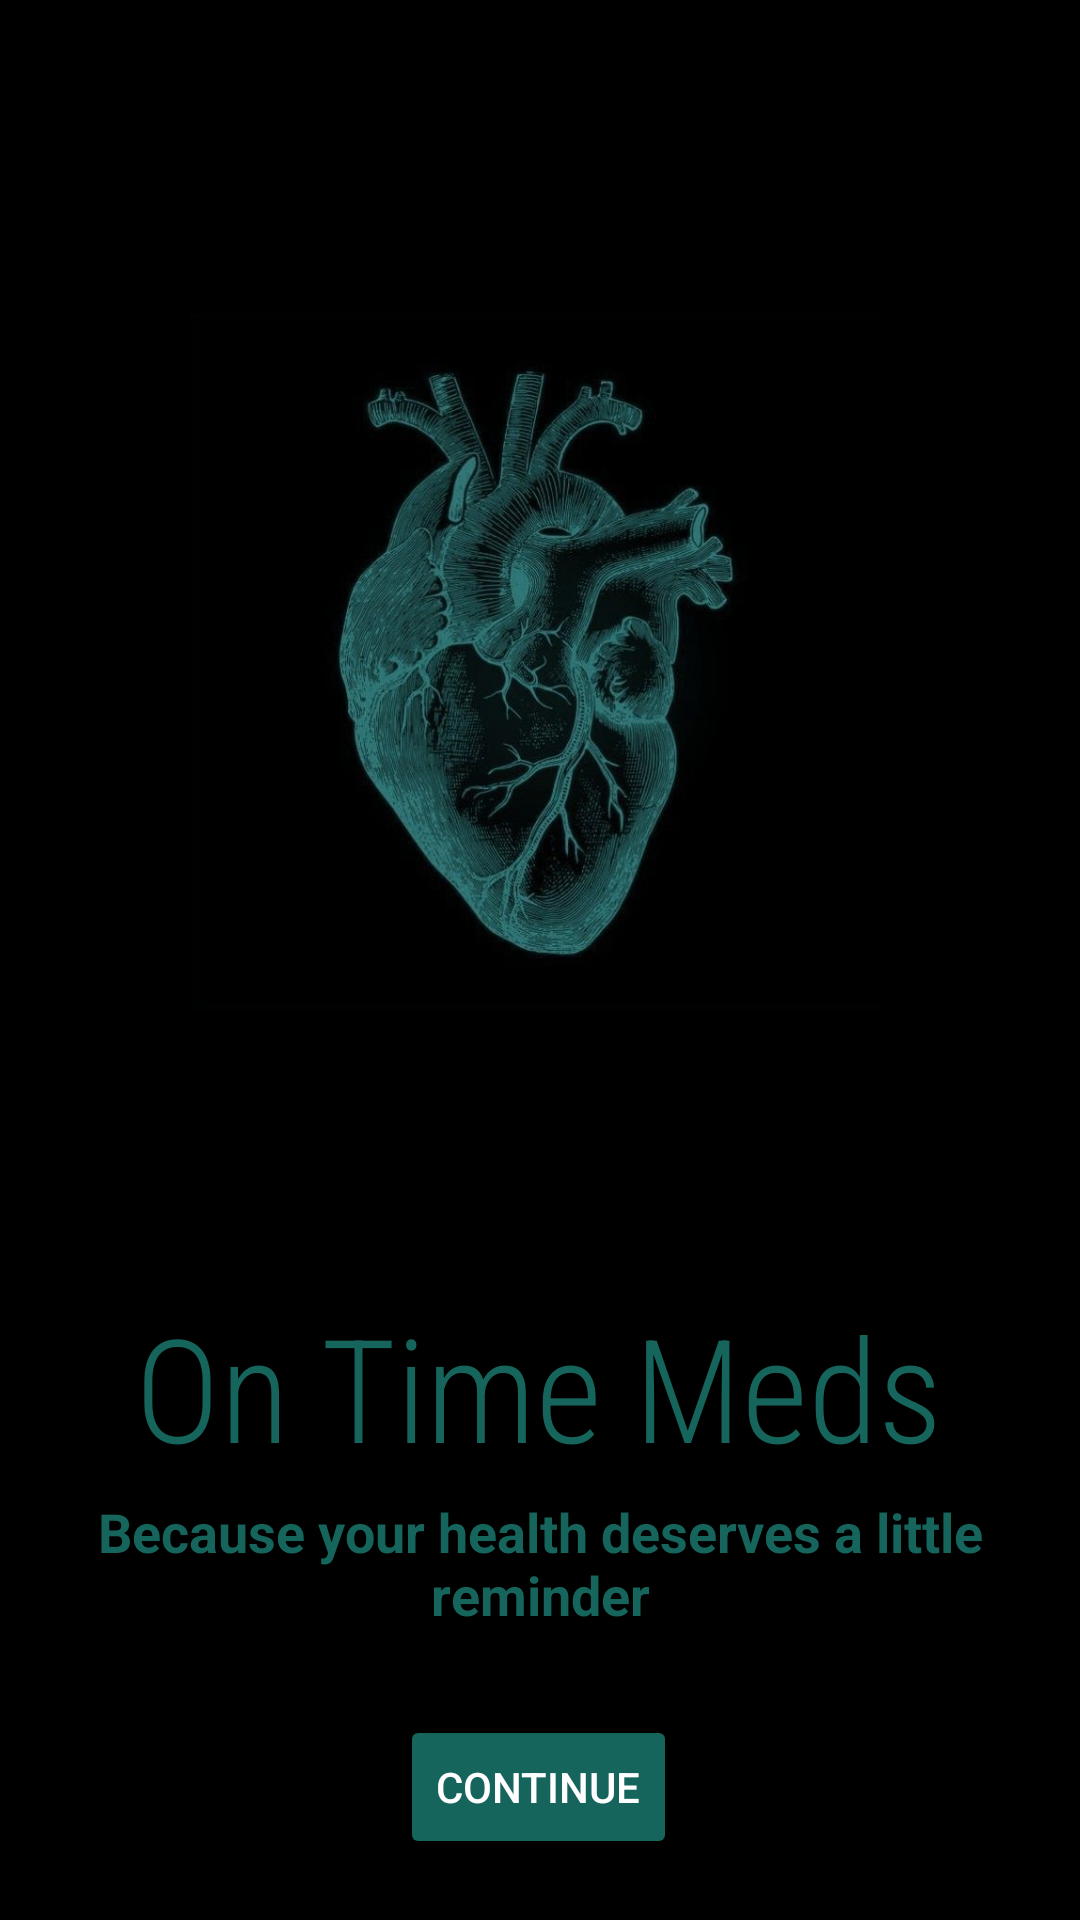

Produce the Android XML layout that renders to this screen, including the resource entries it uses.
<!-- AndroidManifest.xml: application theme Theme.OnTimeMeds -->
<!-- res/layout/activity_first_page.xml -->
<?xml version="1.0" encoding="utf-8"?>
<androidx.constraintlayout.widget.ConstraintLayout xmlns:android="http://schemas.android.com/apk/res/android"
    xmlns:app="http://schemas.android.com/apk/res-auto"
    xmlns:tools="http://schemas.android.com/tools"
    android:id="@+id/main"
    android:layout_width="match_parent"
    android:layout_height="match_parent"
    android:background="#000000"
    tools:context=".FirstPageActivity">

    <TextView
        android:id="@+id/textView"
        android:layout_width="wrap_content"
        android:layout_height="wrap_content"
        android:layout_marginTop="4dp"
        android:fontFamily="sans-serif-condensed-light"
        android:text="On Time Meds"
        android:textColor="#16655C"
        android:textColorLink="#16655C"
        android:textSize="48sp"
        android:textStyle="normal"
        app:layout_constraintEnd_toEndOf="parent"
        app:layout_constraintHorizontal_bias="0.496"
        app:layout_constraintStart_toStartOf="parent"
        app:layout_constraintTop_toBottomOf="@+id/logo" />

    <TextView
        android:id="@+id/textView2"
        android:layout_width="wrap_content"
        android:layout_height="wrap_content"
        android:layout_marginTop="4dp"
        android:text="Because your health deserves a little reminder"
        android:textAlignment="center"
        android:textColor="#16655C"
        android:textSize="18sp"
        android:textStyle="bold"
        app:layout_constraintEnd_toEndOf="parent"
        app:layout_constraintStart_toStartOf="parent"
        app:layout_constraintTop_toBottomOf="@+id/textView" />

    <Button
        android:id="@+id/button"
        android:layout_width="wrap_content"
        android:layout_height="wrap_content"
        android:backgroundTint="#16655C"
        android:onClick="SignupPage"
        android:text="continue"
        android:textColor="#FFFFFF"
        android:textColorLink="#FFFFFF"
        app:iconTint="#16655C"
        app:layout_constraintBottom_toBottomOf="parent"
        app:layout_constraintEnd_toEndOf="parent"
        app:layout_constraintHorizontal_bias="0.498"
        app:layout_constraintStart_toStartOf="parent"
        app:layout_constraintTop_toBottomOf="@+id/textView2"
        app:layout_constraintVertical_bias="0.581"
        app:rippleColor="#16655C" />

    <ImageView
        android:id="@+id/logo"
        android:layout_width="304dp"
        android:layout_height="410dp"
        android:layout_marginTop="16dp"
        app:layout_constraintEnd_toEndOf="parent"
        app:layout_constraintHorizontal_bias="0.476"
        app:layout_constraintStart_toStartOf="parent"
        app:layout_constraintTop_toTopOf="parent"
        app:srcCompat="@drawable/logo" />
</androidx.constraintlayout.widget.ConstraintLayout>
<!-- resources referenced by this layout -->
<resources>
  <!-- drawable logo: jpg bitmap (drawable, 50386 bytes) -->
  <style name="Theme.OnTimeMeds" parent="Base.Theme.OnTimeMeds" />
  <style name="Base.Theme.OnTimeMeds" parent="Theme.Material3.DayNight.NoActionBar">
          
          
      </style>
</resources>
